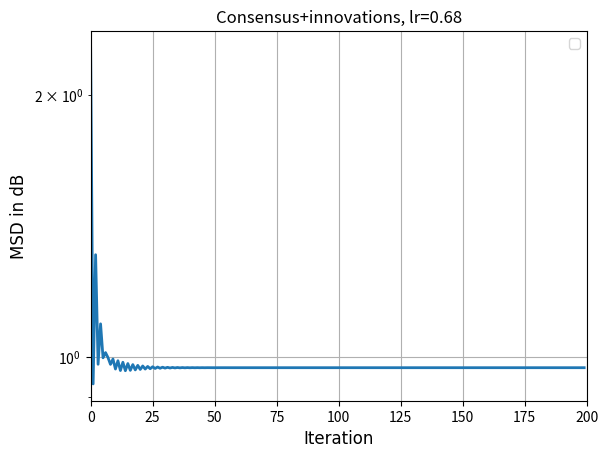

The matplotlib source for this figure:
import numpy as np
import scipy as sp
import matplotlib.pyplot as plt
import networkx as nx
import random

np.random.seed(0)

sigma_h_squared = 1
sigma_v_squared = 1
sigma_w_squared = 1
sigma_w_variation_squared = 1

M = 2
K = 4
N = 15

rho = 0.01

w = np.random.multivariate_normal(np.zeros(M), np.square(sigma_w_squared)*np.eye(M), K).T

h = np.zeros((M, N, K))
v = np.zeros((N, K))
gamma = np.zeros((N, K))
for k in range(K):
    h[:, :, k] = np.random.multivariate_normal(np.zeros(M), sigma_h_squared*np.eye(M), N).T
    v[:, k] = np.random.normal(0, sigma_v_squared, N).T
    gamma[:, k] = np.matmul(h[:, :, k].T, w[:, k]) + v[:, k]

H_k = np.zeros((M, M, K))
d_k = np.zeros((M, K))

H = np.zeros((M, M))
d = np.zeros(M)

w_k_star = np.zeros((M, K))

for k in range(K):
    for n in range(N):
        H_k[:, :, k] += np.outer(h[:, n, k], h[:, n, k])
        d_k[:, k] += gamma[n, k]*h[:, n, k]
    w_k_star[:, k] = np.linalg.solve(H_k[:, :, k] + rho*np.eye(M), d_k[:, k])

    H += H_k[:, :, k]
    d += d_k[:, k]

w_star = np.linalg.solve(H + rho*np.eye(M), d)

# Parameters
K = 2  # Number of blocks
n_per_block = 100  # Number of nodes per block
p_edge = 0.5  # Probability of an edge within blocks
p_out = 0.01  # Probability of an edge between blocks

# Generate block adjacency matrix
block_adjacency = np.zeros((K, K))
for i in range(K):
    for j in range(i, K):
        if i == j:
            block_adjacency[i, j] = p_edge
        else:
            block_adjacency[i, j] = p_out
            block_adjacency[j, i] = p_out

# Generate adjacency matrix for the whole graph
adjacency = np.zeros((K * n_per_block, K * n_per_block))
# for i in range(K):
#     for j in range(i, K):
#         start_i = i * n_per_block
#         end_i = (i + 1) * n_per_block
#         start_j = j * n_per_block
#         end_j = (j + 1) * n_per_block
#         adjacency[start_i:end_i, start_j:end_j] = np.random.binomial(1, block_adjacency[i, j], size=(n_per_block, n_per_block))
#         adjacency[start_j:end_j, start_i:end_i] = adjacency[start_i:end_i, start_j:end_j].T  # Symmetric


for i in range(K * n_per_block):
  for j in range(K * n_per_block):
    adjacency[i, j] = random.randint(0, 1)
    adjacency[j, i] = adjacency[i, j]

# Create empty graph
G = nx.Graph()

# Add nodes
G.add_nodes_from(range(K * n_per_block))

# Add edges based on adjacency matrix
for i in range(K * n_per_block):
    for j in range(i+1, K * n_per_block):
        if adjacency[i, j] == 1:
            G.add_edge(i, j)

# Define node colors based on block membership
node_colors = ['skyblue'] * (n_per_block * K)
for i in range(1, K):
    node_colors[i * n_per_block: (i + 1) * n_per_block] = ['salmon'] * n_per_block

# Calculate the degrees of nodes
degrees = [sum(row) for row in adjacency]


def modified_laplacian_rule(adjacency_matrix, eta_max=max(degrees)):
    n = adjacency_matrix.shape[0]
    a = np.zeros((n, n), dtype=float)

    for k in range(n):
        nk = np.sum(adjacency_matrix[k])  # Count of neighbors for node k
        row_sum = 0

        for l in range(n):
            if k != l and adjacency_matrix[k, l] == 1:
                a[k, l] = 1 / eta_max
            # if k == l:
            #   a[k, l] = 1 - (nk - 1) / eta_max  # Diagonal elements
            # elif adjacency_matrix[k, l] == 1:
            #   a[k, l] = 1 / eta_max  # Off-diagonal elements for neighbors
            row_sum += a[k, l]

        a[k, k] = 1 - row_sum  # Adjust diagonal to make row sum to 1

    return a

new_matrix = modified_laplacian_rule(adjacency)


iterations = 200
experiments = 1
# mu = 0.73
mu = 0.68

M = 2
K = 4
N = 15

w_ci = np.zeros((M, K, iterations, experiments))
psi_ci = np.zeros((M, K, iterations, experiments))

error_ci = np.zeros((K, iterations, experiments))

new_matrix = np.array(new_matrix)


for run in range(experiments):
    # Consensus + Innovations
    for k in range(K):
        for l in range(K):
            w_ci[:, k, 1, run] += new_matrix[l, k] * w_ci[:, l, 0, run]
    for k in range(K):
        w_ci[:, k, 1, run] += - np.true_divide(mu, N) * rho * w_ci[:, k, 0, run] + np.true_divide(mu, N) * (d_k[:, k] - np.dot(H_k[:, :, k].T, w_ci[:, k, 0, run]))

        error_ci[k, 0, run] = np.square(np.linalg.norm(w_ci[:, k, 0, run] - w_star))
        error_ci[k, 1, run] = np.square(np.linalg.norm(w_ci[:, k, 1, run] - w_star))

    for i in range(2, iterations):
        # Consensus + innovations
        for k in range(K):
            for l in range(K):
                w_ci[:, k, i, run] += new_matrix[l, k] * w_ci[:, l, i-1, run]
        for k in range(K):
            w_ci[:, k, i, run] += - np.true_divide(mu, N) * rho * w_ci[:, k, i-1, run] + np.true_divide(mu, N) * (d_k[:, k] - np.dot(H_k[:, :, k].T, w_ci[:, k, i-1, run]))

            error_ci[k, i, run] = np.square(np.linalg.norm(w_ci[:, k, i, run] - w_star))

learning_curve_ci = np.mean(error_ci, axis=(0, 2))
plt.figure()
plt.semilogy(range(iterations), learning_curve_ci, linewidth=2)
plt.xlabel('Iteration',fontsize=12,fontname='times new roman')
plt.ylabel('MSD in dB',fontsize= 12,fontname='times new roman' )
plt.title(f'Consensus+innovations, lr={mu}')
plt.xlim(0,iterations)
plt.legend()
plt.grid()
plt.show()
